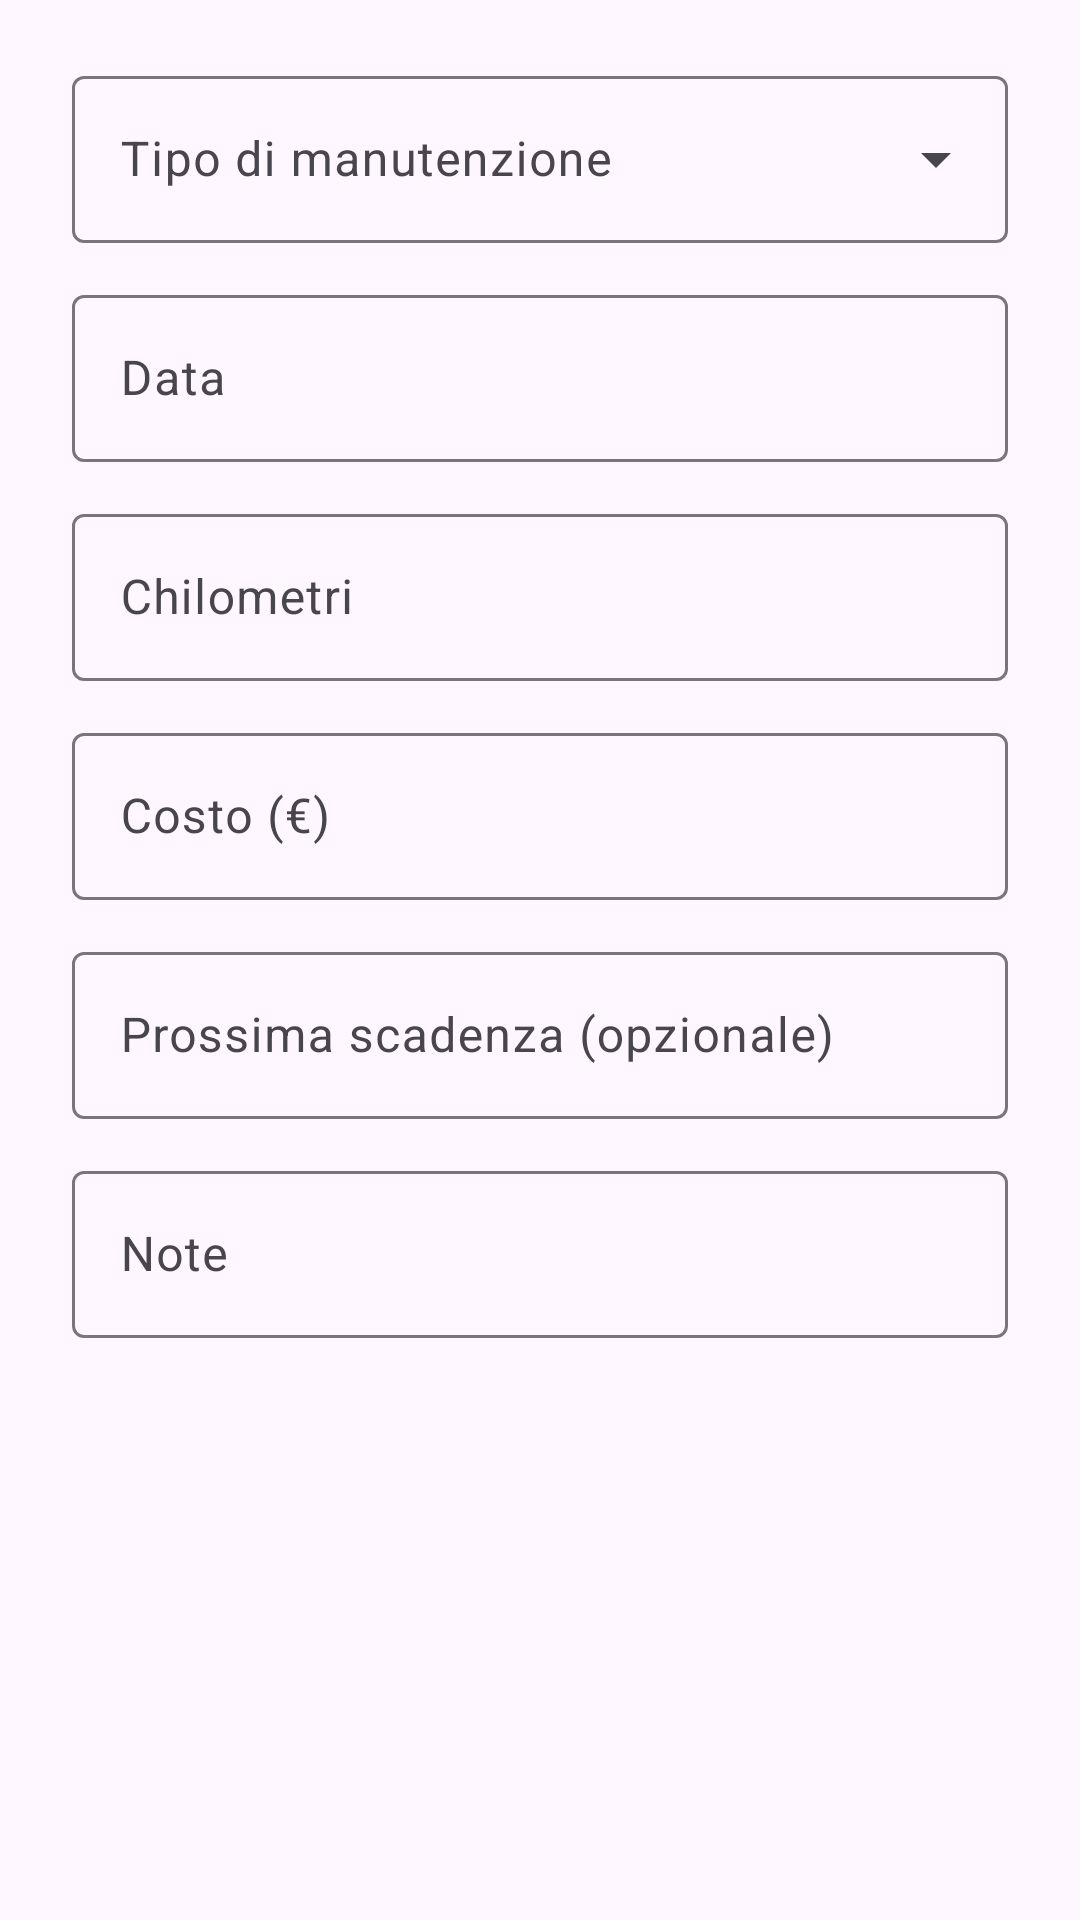

The Android layout XML behind this screen, and the referenced resources:
<!-- AndroidManifest.xml: application theme Theme.GestoreVeicoli -->
<!-- res/layout/dialog_maintenance.xml -->
<?xml version="1.0" encoding="utf-8"?>
<ScrollView xmlns:android="http://schemas.android.com/apk/res/android"
    xmlns:app="http://schemas.android.com/apk/res-auto"
    android:layout_width="match_parent"
    android:layout_height="wrap_content">

    <LinearLayout
        android:layout_width="match_parent"
        android:layout_height="wrap_content"
        android:orientation="vertical"
        android:paddingHorizontal="24dp"
        android:paddingTop="12dp">

        <com.google.android.material.textfield.TextInputLayout
            style="@style/Widget.Material3.TextInputLayout.OutlinedBox.ExposedDropdownMenu"
            android:layout_width="match_parent"
            android:layout_height="wrap_content"
            android:layout_marginTop="8dp"
            android:hint="@string/tipo_manutenzione">

            <AutoCompleteTextView
                android:id="@+id/inputTipo"
                android:layout_width="match_parent"
                android:layout_height="wrap_content"
                android:inputType="none" />
        </com.google.android.material.textfield.TextInputLayout>

        <com.google.android.material.textfield.TextInputLayout
            android:layout_width="match_parent"
            android:layout_height="wrap_content"
            android:layout_marginTop="12dp"
            android:hint="@string/data">

            <com.google.android.material.textfield.TextInputEditText
                android:id="@+id/inputData"
                android:layout_width="match_parent"
                android:layout_height="wrap_content"
                android:cursorVisible="false"
                android:focusable="false"
                android:inputType="none" />
        </com.google.android.material.textfield.TextInputLayout>

        <com.google.android.material.textfield.TextInputLayout
            android:layout_width="match_parent"
            android:layout_height="wrap_content"
            android:layout_marginTop="12dp"
            android:hint="@string/chilometri">

            <com.google.android.material.textfield.TextInputEditText
                android:id="@+id/inputKmManutenzione"
                android:layout_width="match_parent"
                android:layout_height="wrap_content"
                android:inputType="number" />
        </com.google.android.material.textfield.TextInputLayout>

        <com.google.android.material.textfield.TextInputLayout
            android:layout_width="match_parent"
            android:layout_height="wrap_content"
            android:layout_marginTop="12dp"
            android:hint="@string/costo">

            <com.google.android.material.textfield.TextInputEditText
                android:id="@+id/inputCosto"
                android:layout_width="match_parent"
                android:layout_height="wrap_content"
                android:inputType="numberDecimal" />
        </com.google.android.material.textfield.TextInputLayout>

        <com.google.android.material.textfield.TextInputLayout
            android:layout_width="match_parent"
            android:layout_height="wrap_content"
            android:layout_marginTop="12dp"
            android:hint="@string/prossima_scadenza">

            <com.google.android.material.textfield.TextInputEditText
                android:id="@+id/inputScadenza"
                android:layout_width="match_parent"
                android:layout_height="wrap_content"
                android:cursorVisible="false"
                android:focusable="false"
                android:inputType="none" />
        </com.google.android.material.textfield.TextInputLayout>

        <com.google.android.material.textfield.TextInputLayout
            android:layout_width="match_parent"
            android:layout_height="wrap_content"
            android:layout_marginTop="12dp"
            android:hint="@string/note">

            <com.google.android.material.textfield.TextInputEditText
                android:id="@+id/inputNote"
                android:layout_width="match_parent"
                android:layout_height="wrap_content"
                android:inputType="textMultiLine|textCapSentences"
                android:maxLines="4" />
        </com.google.android.material.textfield.TextInputLayout>
    </LinearLayout>
</ScrollView>
<!-- resources referenced by this layout -->
<resources>
  <string name="chilometri">Chilometri</string>
  <string name="costo">Costo (€)</string>
  <string name="data">Data</string>
  <string name="note">Note</string>
  <string name="prossima_scadenza">Prossima scadenza (opzionale)</string>
  <string name="tipo_manutenzione">Tipo di manutenzione</string>
  <color name="rosso_ferrari">#D40000</color>
  <color name="status_bar">#F7F9FF</color>
  <style name="Font.DisplayLarge" parent="TextAppearance.Material3.DisplayLarge">
          <item name="android:fontFamily">@font/naowh</item>
          <item name="fontFamily">@font/naowh</item>
          <item name="android:letterSpacing">0.06</item>
      </style>
  <style name="Font.DisplayMedium" parent="TextAppearance.Material3.DisplayMedium">
          <item name="android:fontFamily">@font/naowh</item>
          <item name="fontFamily">@font/naowh</item>
          <item name="android:letterSpacing">0.06</item>
      </style>
  <style name="Font.DisplaySmall" parent="TextAppearance.Material3.DisplaySmall">
          <item name="android:fontFamily">@font/naowh</item>
          <item name="fontFamily">@font/naowh</item>
          <item name="android:letterSpacing">0.06</item>
      </style>
  <style name="Font.HeadlineLarge" parent="TextAppearance.Material3.HeadlineLarge">
          <item name="android:fontFamily">@font/naowh</item>
          <item name="fontFamily">@font/naowh</item>
          <item name="android:letterSpacing">0.06</item>
      </style>
  <style name="Font.HeadlineSmall" parent="TextAppearance.Material3.HeadlineSmall">
          <item name="android:fontFamily">@font/naowh</item>
          <item name="fontFamily">@font/naowh</item>
          <item name="android:letterSpacing">0.06</item>
      </style>
  <style name="Font.TitleLarge" parent="TextAppearance.Material3.TitleLarge">
          <item name="android:fontFamily">@font/naowh</item>
          <item name="fontFamily">@font/naowh</item>
          <item name="android:letterSpacing">0.06</item>
      </style>
  <style name="Font.TitleMedium" parent="TextAppearance.Material3.TitleMedium">
          <item name="android:fontFamily">@font/naowh</item>
          <item name="fontFamily">@font/naowh</item>
          <item name="android:letterSpacing">0.06</item>
      </style>
  <style name="Font.TitleSmall" parent="TextAppearance.Material3.TitleSmall">
          <item name="android:fontFamily">@font/naowh</item>
          <item name="fontFamily">@font/naowh</item>
          <item name="android:letterSpacing">0.06</item>
      </style>
  <style name="Font.BodyLarge" parent="TextAppearance.Material3.BodyLarge">
          <item name="android:fontFamily">@font/naowh</item>
          <item name="fontFamily">@font/naowh</item>
          <item name="android:letterSpacing">0.06</item>
      </style>
  <style name="Font.BodyMedium" parent="TextAppearance.Material3.BodyMedium">
          <item name="android:fontFamily">@font/naowh</item>
          <item name="fontFamily">@font/naowh</item>
          <item name="android:letterSpacing">0.06</item>
      </style>
  <style name="Font.BodySmall" parent="TextAppearance.Material3.BodySmall">
          <item name="android:fontFamily">@font/naowh</item>
          <item name="fontFamily">@font/naowh</item>
          <item name="android:letterSpacing">0.06</item>
      </style>
  <style name="Font.LabelLarge" parent="TextAppearance.Material3.LabelLarge">
          <item name="android:fontFamily">@font/naowh</item>
          <item name="fontFamily">@font/naowh</item>
          <item name="android:letterSpacing">0.06</item>
      </style>
  <style name="Font.LabelMedium" parent="TextAppearance.Material3.LabelMedium">
          <item name="android:fontFamily">@font/naowh</item>
          <item name="fontFamily">@font/naowh</item>
          <item name="android:letterSpacing">0.06</item>
      </style>
  <style name="Font.LabelSmall" parent="TextAppearance.Material3.LabelSmall">
          <item name="android:fontFamily">@font/naowh</item>
          <item name="fontFamily">@font/naowh</item>
          <item name="android:letterSpacing">0.06</item>
      </style>
</resources>
